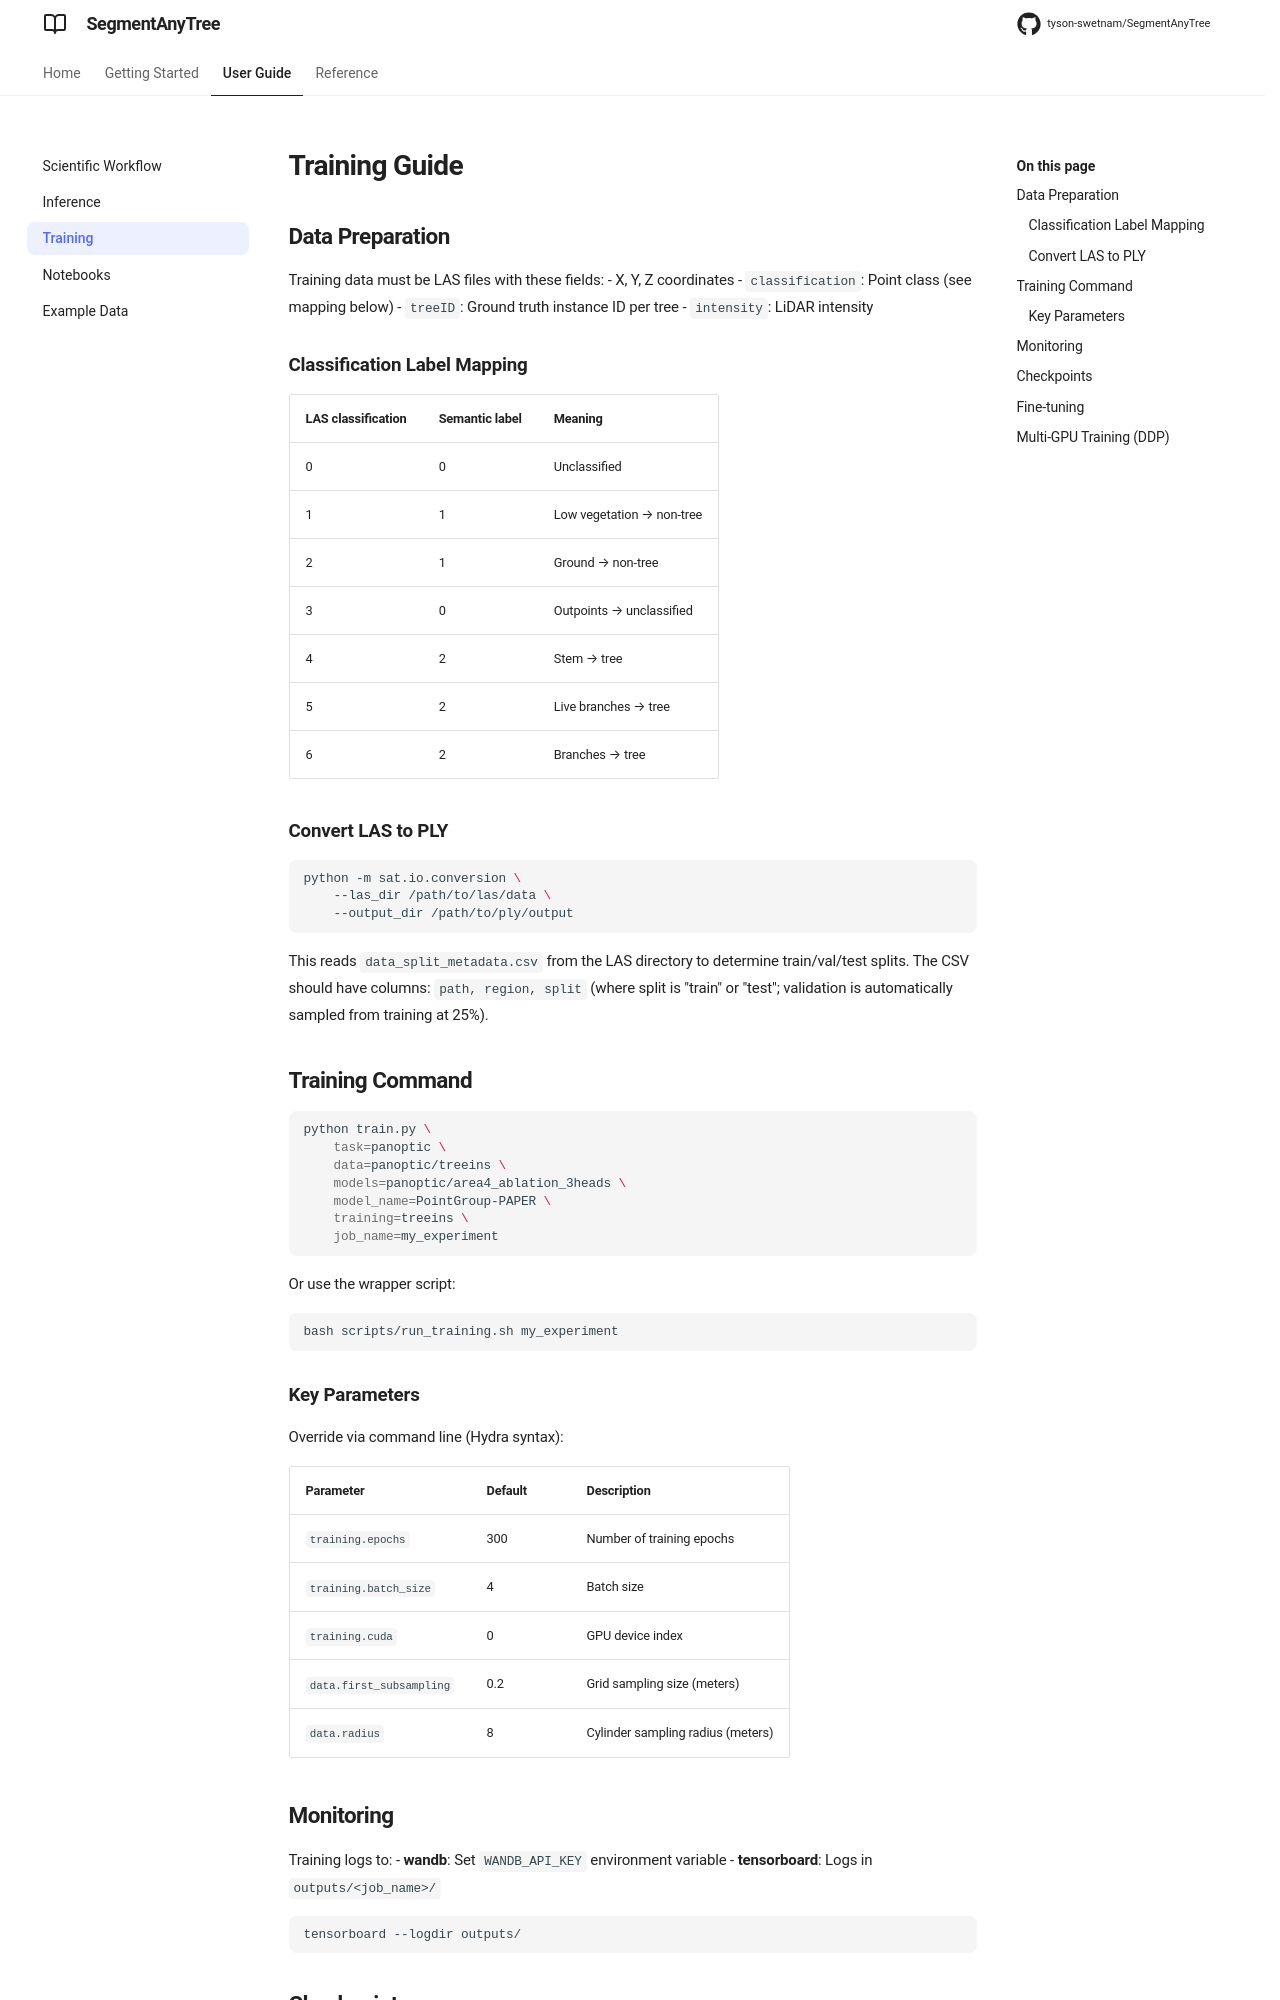

repository: tyson-swetnam/SegmentAnyTree · page: training/index.html · generator: mkdocs

# Training Guide

## Data Preparation

Training data must be LAS files with these fields:
- X, Y, Z coordinates
- `classification`: Point class (see mapping below)
- `treeID`: Ground truth instance ID per tree
- `intensity`: LiDAR intensity

### Classification Label Mapping

| LAS classification | Semantic label | Meaning |
|-------------------|----------------|---------|
| 0 | 0 | Unclassified |
| 1 | 1 | Low vegetation → non-tree |
| 2 | 1 | Ground → non-tree |
| 3 | 0 | Outpoints → unclassified |
| 4 | 2 | Stem → tree |
| 5 | 2 | Live branches → tree |
| 6 | 2 | Branches → tree |

### Convert LAS to PLY

```bash
python -m sat.io.conversion \
    --las_dir /path/to/las/data \
    --output_dir /path/to/ply/output
```

This reads `data_split_metadata.csv` from the LAS directory to determine train/val/test splits. The CSV should have columns: `path, region, split` (where split is "train" or "test"; validation is automatically sampled from training at 25%).

## Training Command

```bash
python train.py \
    task=panoptic \
    data=panoptic/treeins \
    models=panoptic/area4_ablation_3heads \
    model_name=PointGroup-PAPER \
    training=treeins \
    job_name=my_experiment
```

Or use the wrapper script:

```bash
bash scripts/run_training.sh my_experiment
```

### Key Parameters

Override via command line (Hydra syntax):

| Parameter | Default | Description |
|-----------|---------|-------------|
| `training.epochs` | 300 | Number of training epochs |
| `training.batch_size` | 4 | Batch size |
| `training.cuda` | 0 | GPU device index |
| `data.first_subsampling` | 0.2 | Grid sampling size (meters) |
| `data.radius` | 8 | Cylinder sampling radius (meters) |

## Monitoring

Training logs to:
- **wandb**: Set `WANDB_API_KEY` environment variable
- **tensorboard**: Logs in `outputs/<job_name>/`

```bash
tensorboard --logdir outputs/
```

## Checkpoints

Model checkpoints are saved in `outputs/<job_name>/`. The best model is selected based on validation metrics. Use the checkpoint directory path in `conf/eval.yaml` for inference.
